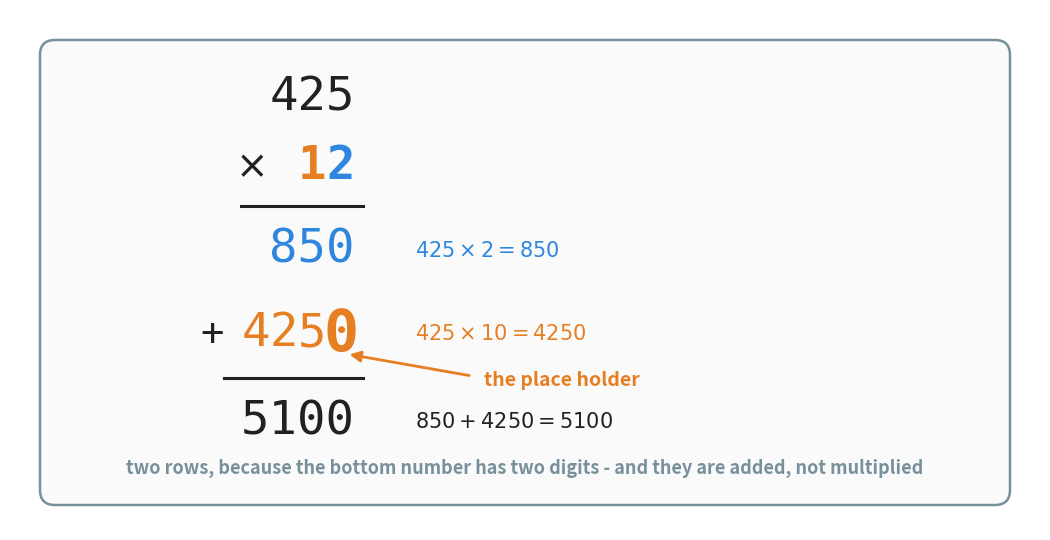

Write the Python code that produced this figure. (Note: this script raises an exception after producing the figure.)
"""Figure 3 - the standard algorithm for 425 x 12, with its two partial products.

The whole chapter is in this picture. The bottom number 12 is made of a 2 in
the ones place and a 1 in the tens place, so the work splits into two rows:
425 x 2 and 425 x 10. Each row is coloured to match the digit that produced
it, blue for the ones digit and orange for the tens digit, so the reader can
see which digit is responsible for which row.

The orange 0 at the end of the second row is the place holder. It is the digit
the whole method stands on, so it is written in a larger size than the rest of
its row and is named by the arrow on the right.

The axes fills the whole figure, so one unit on the axes is exactly one inch,
and single mono-spaced characters can be placed by hand: at font size FS a
DejaVu Sans Mono character is FS/72 * 0.602 inches wide.
Run with:  python figures/fig_03_two_partial_products.py
"""

import matplotlib
matplotlib.use("Agg")
import matplotlib.pyplot as plt
from matplotlib.patches import FancyBboxPatch
from pathlib import Path

BLUE = "#2E86DE"        # everything that comes from the ones digit of 12
ORANGE = "#E67E22"      # everything that comes from the tens digit of 12
GREY = "#78909C"
INK = "#212121"
MONO = "DejaVu Sans Mono"

W, H = 10.30, 5.20      # figure size in inches = size of the axes in units
fig, ax = plt.subplots(figsize=(W, H))
ax.set_position([0, 0, 1, 1])       # axes fills the figure: 1 unit = 1 inch
ax.axis("off")
ax.set_xlim(0, W)
ax.set_ylim(0, H)

FS = 34                             # font size of the digits
CH = FS / 72 * 0.602                # width of one mono character, in units
XR = 3.45                           # right end of every row of digits
LX = 4.05                           # where the explanation beside a row starts

ax.add_patch(FancyBboxPatch((0.35, 0.30), 9.60, 4.55,
                            boxstyle="round,pad=0.05,rounding_size=0.15",
                            facecolor="#FAFAFA", edgecolor=GREY, linewidth=1.8))


def digits(y, text, colour=INK):
    """Write mono-spaced text so that its last character ends at XR."""
    ax.text(XR, y, text, ha="right", va="center",
            fontsize=FS, family=MONO, color=colour, zorder=3)


def note(y, text, colour):
    """Write the sentence that belongs to the row at height y."""
    ax.text(LX, y, text, ha="left", va="center",
            fontsize=15, color=colour, fontweight="bold")


# ---- the two numbers being multiplied ---------------------------------------
digits(4.32, "425")
# 12 is written one character at a time, so each digit can carry its own colour
for char, n, colour in [("1", 1.5, ORANGE), ("2", 0.5, BLUE)]:
    ax.text(XR - n * CH, 3.64, char, ha="center", va="center", fontsize=FS,
            family=MONO, color=colour, fontweight="bold", zorder=3)
ax.text(XR - 3.2 * CH, 3.64, r"$\times$", ha="right", va="center",
        fontsize=FS - 6, color=INK)
ax.plot([XR - 4.0 * CH, XR + 0.08], [3.24, 3.24], color=INK, linewidth=2.2)

# ---- first partial product: 425 x 2 -----------------------------------------
digits(2.80, "850", BLUE)
note(2.80, r"$425 \times 2 = 850$", BLUE)

# ---- second partial product: 425 x 10, with the place holder ----------------
for char, n in [("4", 3.5), ("2", 2.5), ("5", 1.5)]:
    ax.text(XR - n * CH, 1.96, char, ha="center", va="center", fontsize=FS,
            family=MONO, color=ORANGE, zorder=3)
ax.text(XR - 0.5 * CH, 1.96, "0", ha="center", va="center", fontsize=FS + 8,
        family=MONO, color=ORANGE, fontweight="bold", zorder=3)
ax.text(XR - 4.6 * CH, 1.96, "+", ha="right", va="center",
        fontsize=FS - 6, family=MONO, color=INK)
note(1.96, r"$425 \times 10 = 4250$", ORANGE)

# the arrow that names the place holder. It comes in from the lower right,
# through empty page: it crosses neither a digit nor the line under the rows.
ax.annotate("", xy=(XR - 0.5 * CH + 0.06, 1.76), xytext=(4.62, 1.54),
            arrowprops=dict(arrowstyle="-|>", color=ORANGE, linewidth=2.0,
                            mutation_scale=16))
ax.text(4.74, 1.50, "the place holder", ha="left", va="center",
        fontsize=14, color=ORANGE, fontweight="bold")

# ---- the sum of the two rows ------------------------------------------------
ax.plot([XR - 4.6 * CH, XR + 0.08], [1.52, 1.52], color=INK, linewidth=2.2)
digits(1.08, "5100")
note(1.08, r"$850 + 4250 = 5100$", INK)

ax.text(5.15, 0.62, "two rows, because the bottom number has two digits"
                    " - and they are added, not multiplied",
        ha="center", va="center", fontsize=13, color=GREY, fontweight="bold")

out = Path(__file__).resolve().parent.parent / "assets" / "fig_03_two_partial_products.png"
fig.savefig(out, dpi=200, bbox_inches="tight")
print("saved:", out)
